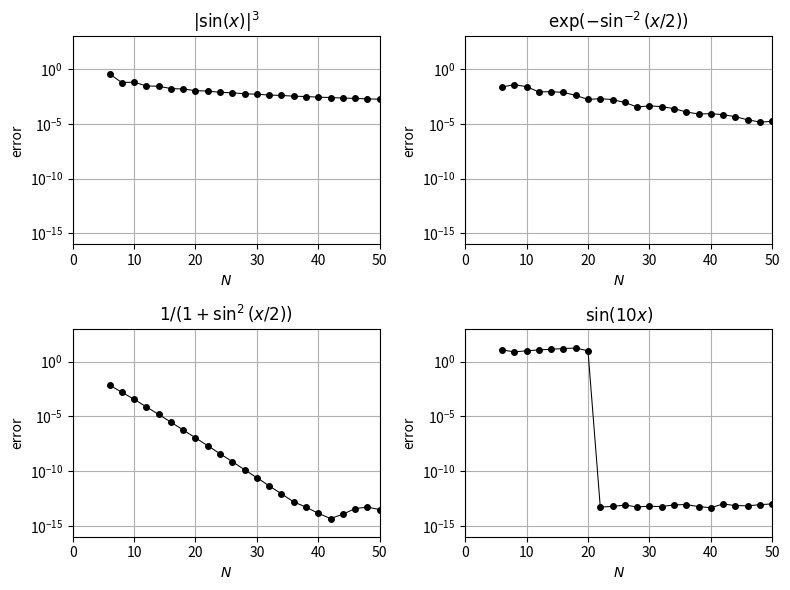

The script that saved this image:
"""p7.py - accuaracy of periodic spectral differentiation"""

import numpy as np
import scipy.linalg as sp
import matplotlib.pyplot as plt

# Compute derivatives for various values of N:
n_max = 50
E = np.zeros((4, n_max // 2 - 2))
for n in range(6, n_max + 1, 2):
    h = 2 * np.pi / n
    x = np.arange(1, n + 1) * h
    column = np.concatenate(
        [[0], 0.5 * (-1) ** np.arange(1, n) / np.tan(np.arange(1, n) * h / 2)]
    )
    D = sp.toeplitz(
        column, column[np.concatenate([[0], np.arange(n - 1, 0, -1)])]
    )

    v = abs(np.sin(x)) ** 3
    dv = 3 * np.sin(x) * np.cos(x) * abs(np.sin(x))
    E[0, n // 2 - 3] = np.linalg.norm(D @ v - dv, np.inf)

    v = np.exp(-np.sin(x / 2) ** (-2))
    dv = 0.5 * v * np.sin(x) / np.sin(x / 2) ** 4
    E[1, n // 2 - 3] = np.linalg.norm(D @ v - dv, np.inf)

    v = 1 / (1 + np.sin(x / 2) ** 2)
    dv = -np.sin(x / 2) * np.cos(x / 2) * v**2
    E[2, n // 2 - 3] = np.linalg.norm(D @ v - dv, np.inf)

    v = np.sin(10 * x)
    dv = 10 * np.cos(10 * x)
    E[3, n // 2 - 3] = np.linalg.norm(D @ v - dv, np.inf)

# Plot results
titles = [
    "$|\\sin(x)|^3$",
    "$\\exp(-\\sin^{-2}(x/2))$",
    "$1/(1+\\sin^2(x/2))$",
    "$\\sin(10x)$",
]
plt.figure(figsize=(8, 6))
for i in range(4):
    plt.subplot(2, 2, i + 1)
    plt.plot(
        np.arange(6, n_max + 1, 2),
        E[i, :],
        "k.-",
        markersize=8,
        linewidth=0.75,
    )
    plt.yscale("log")
    plt.xlim(0, n_max)
    plt.ylim(1e-16, 1e3)

    plt.grid(which="both")
    plt.xticks(np.arange(0, n_max + 1, 10))
    plt.yticks(10.0 ** np.arange(-15, 1, 5))
    plt.xlabel("$N$")
    plt.ylabel("error")
    plt.title(titles[i])

plt.tight_layout()
plt.show()
